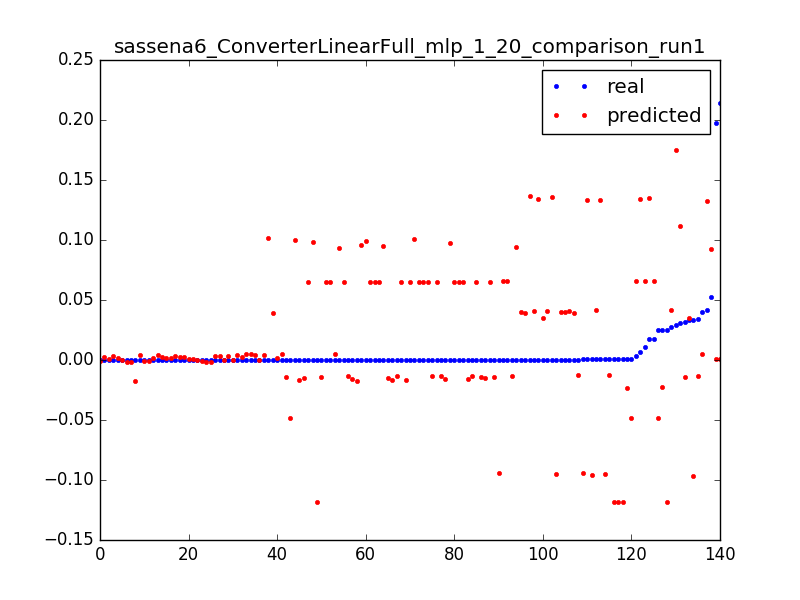

Source data for this figure (header and first rows):
0.02474174419087561, -0.0486117034705, 0.0031847133757961785
0.0009821, -0.04848, 0.006369
0.0001368, -0.04834, 0.009554
0.01754, 0.1353, 0.003185
0.006332, 0.1345, 0.006369
0.0004521, 0.1337, 0.009554
0.01755, 0.06603, 0.003185
0.003595, 0.06586, 0.006369
0.0106, 0.06569, 0.009554
0.0002219, 0.06552, 0.01274
0.0002321, 0.06545, 0.01592
0.0001879, 0.06541, 0.01911
0.0001975, 0.06537, 0.02229
0.0001886, 0.06533, 0.02548
0.0001759, 0.06529, 0.02866
0.0001584, 0.06524, 0.03185
0.0001816, 0.0652, 0.03503
0.0001888, 0.06516, 0.03822
0.0001677, 0.06512, 0.0414
0.0001822, 0.06508, 0.04459
0.0001548, 0.06504, 0.04777
0.0001795, 0.065, 0.05096
0.0001476, 0.06496, 0.05414
0.0002047, 0.06492, 0.05732
0.0001814, 0.06488, 0.06051
0.0001671, 0.06484, 0.06369
0.0001816, 0.0648, 0.06688
0.0001671, 0.06476, 0.07006
0.0001635, 0.06472, 0.07325
0.02723, 0.04168, 0.003185
0.000464, 0.0414, 0.006369
0.0003861, 0.04111, 0.009554
0.0003487, 0.04082, 0.01274
0.0003307, 0.04054, 0.01592
0.0003609, 0.04025, 0.01911
0.0003616, 0.03997, 0.02229
0.0003163, 0.03968, 0.02548
0.0003897, 0.0394, 0.02866
0.0003235, 0.03911, 0.03185
0.0001173, 0.03882, 0.03503
0.0309, 0.1118, 0.003185
0.02934, 0.1751, 0.003185
0.04128, 0.1326, 0.003185
0.0005642, 0.1336, 0.006369
0.0003379, 0.1345, 0.009554
0.0003524, 0.1355, 0.01274
0.0003302, 0.1364, 0.01592
0.0345, -0.01298, 0.003185
0.0007749, -0.01254, 0.006369
0.000413, -0.01209, 0.009554
0.02522, -0.1186, 0.003185
0.0007788, -0.1187, 0.006369
0.000815, -0.1187, 0.009554
0.000804, -0.1187, 0.01274
0.0001512, -0.1187, 0.01592
0.02486, -0.02233, 0.003185
0.0009674, -0.02316, 0.006369
0.03999, 0.005404, 0.003185
0.0001607, 0.005234, 0.006369
0.0001092, 0.005063, 0.009554
0.0001092, 0.004892, 0.01274
... 80 more rows
